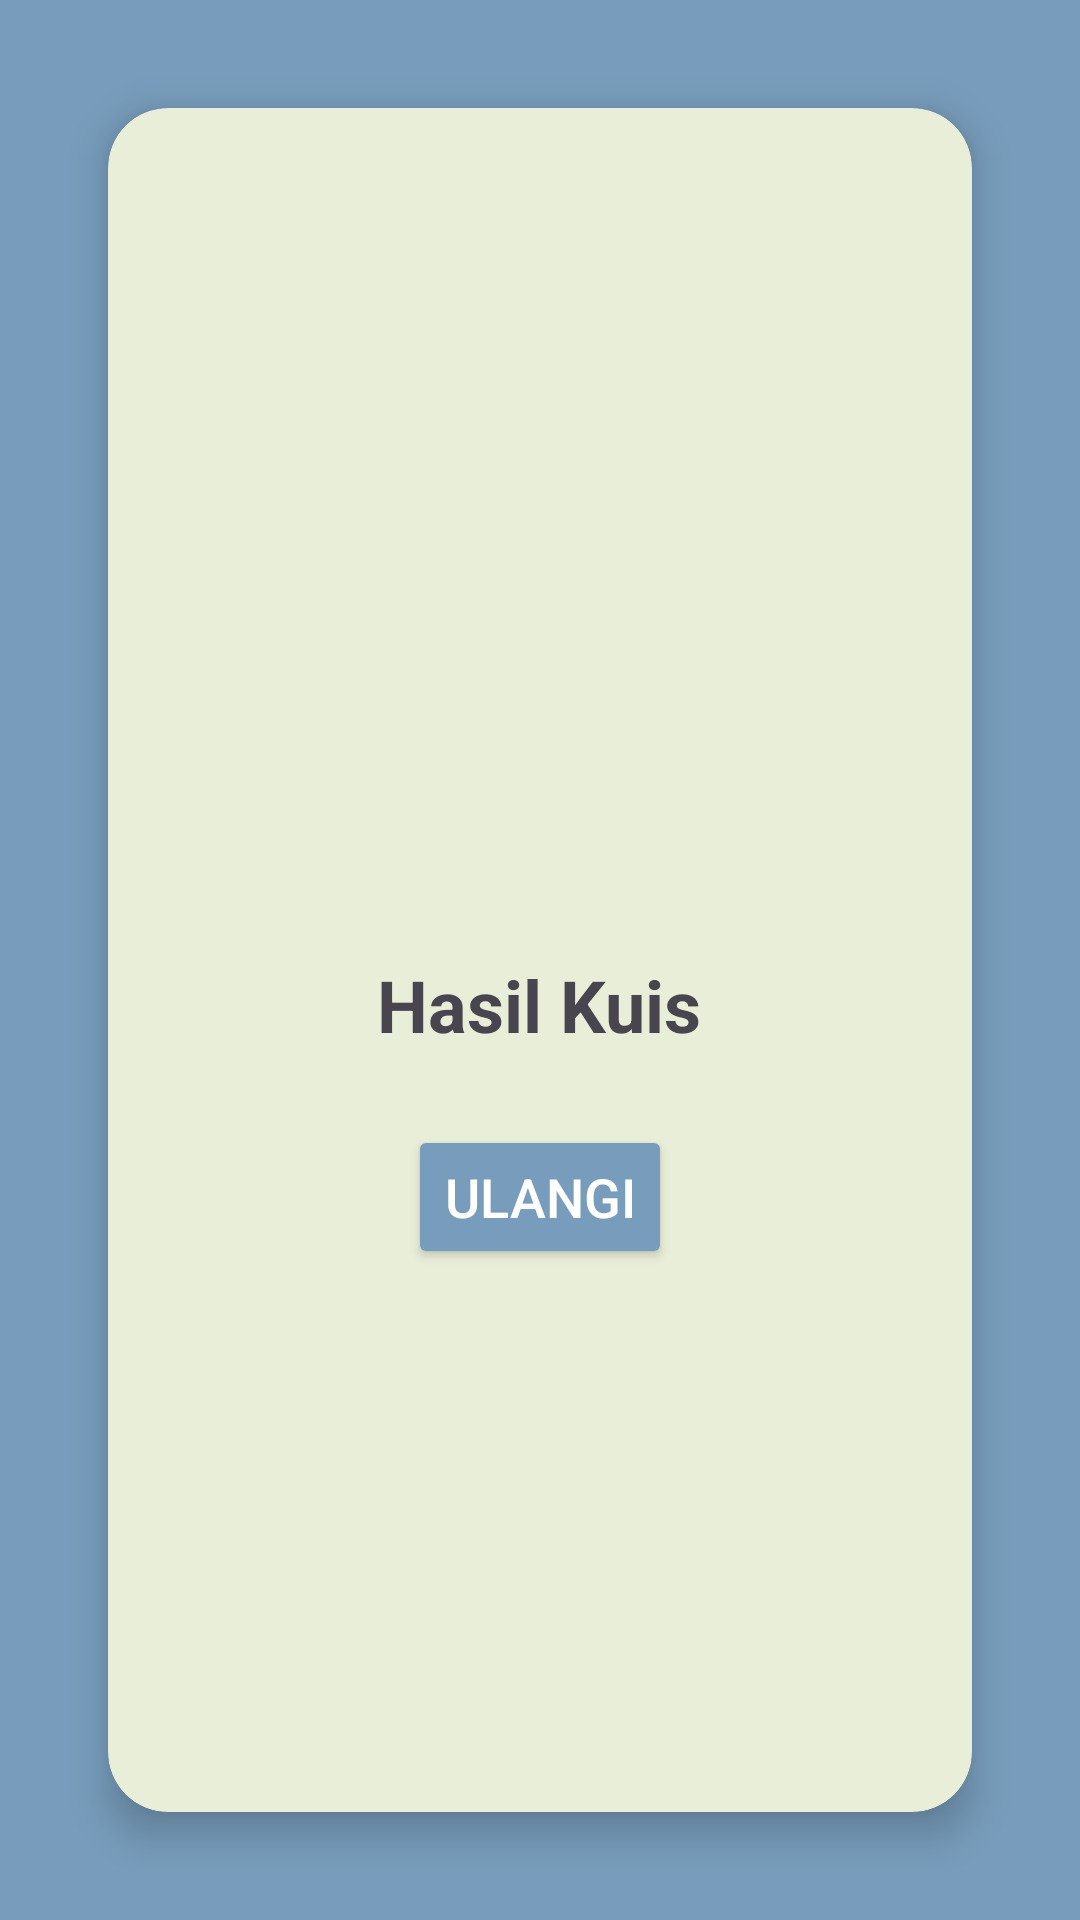

Here is an Android app screen rendered from its layout file. Give the layout XML and the strings, colors and styles it references.
<!-- AndroidManifest.xml: application theme Theme.AplikasiKuis -->
<!-- res/layout/hasil_kuis.xml -->
<?xml version="1.0" encoding="utf-8"?>
<LinearLayout xmlns:android="http://schemas.android.com/apk/res/android"
    xmlns:app="http://schemas.android.com/apk/res-auto"
    android:layout_width="match_parent"
    android:layout_height="match_parent"
    android:orientation="vertical"
    android:gravity="center"
    android:padding="16dp"
    android:background="#789DBC">

    <androidx.cardview.widget.CardView
        android:layout_width="match_parent"
        android:layout_height="wrap_content"
        android:layout_gravity="center"
        android:layout_margin="20dp"
        app:cardCornerRadius="20dp"
        app:cardElevation="8dp"
        app:cardBackgroundColor="#E9EED9">

        <LinearLayout
            android:layout_width="match_parent"
            android:layout_height="670dp"
            android:gravity="center"
            android:orientation="vertical"
            android:padding="24dp">

            <TextView
                android:id="@+id/hasilText"
                android:layout_width="wrap_content"
                android:layout_height="wrap_content"
                android:layout_marginBottom="24dp"
                android:gravity="center"
                android:text="Hasil Kuis"
                android:textSize="24sp"
                android:textStyle="bold" />

            <Button
                android:id="@+id/buttonUlangi"
                android:layout_width="wrap_content"
                android:layout_height="wrap_content"
                android:backgroundTint="#789DBC"
                android:text="Ulangi"
                android:textColor="#FFFFFF"
                android:textSize="18sp" />

        </LinearLayout>
    </androidx.cardview.widget.CardView>
</LinearLayout>
<!-- resources referenced by this layout -->
<resources>
  <style name="Theme.AplikasiKuis" parent="Base.Theme.AplikasiKuis" />
  <style name="Base.Theme.AplikasiKuis" parent="Theme.Material3.DayNight.NoActionBar">
          
          
      </style>
</resources>
